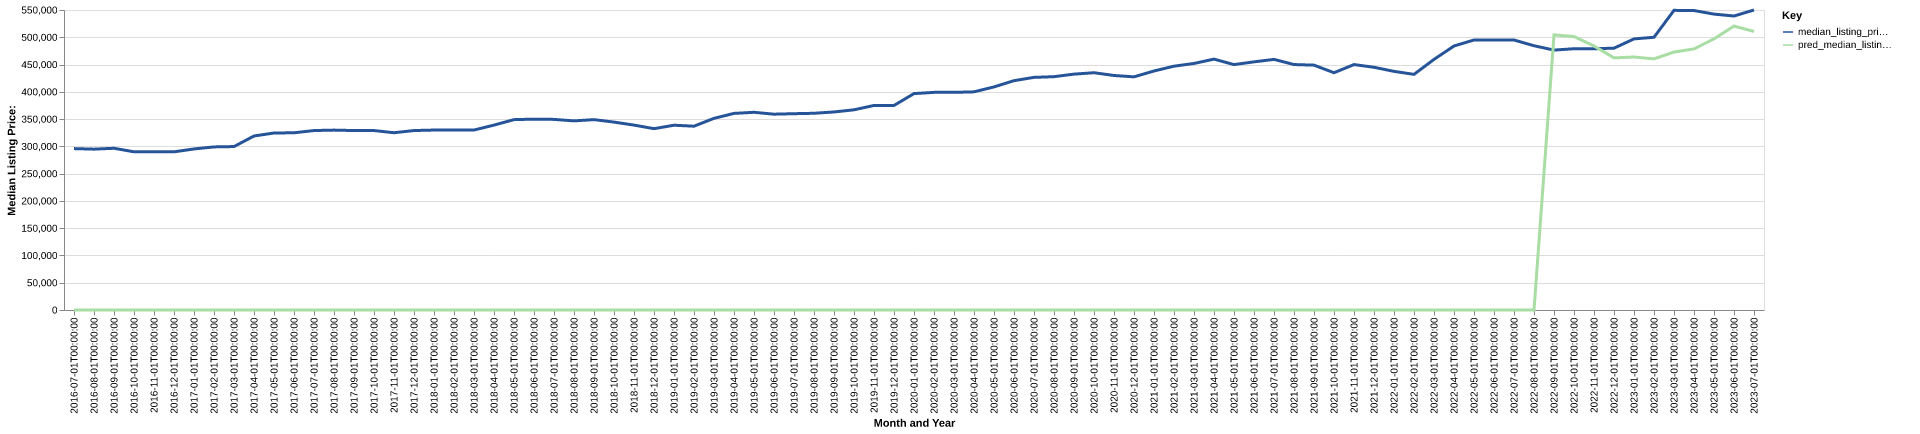

Source data for this figure (header and first rows):
date, time_idx, median_listing_price, thirty_year_interest_rate_five, month, county_name, active_listing_count, median_days_on_market, pred_median_listing_price, month_year
2016-07-01, 0, 295900, 3.72, 7, dutchess, ny, 2259, 78.0, 0, Jul-2016
2016-08-01, 1, 294875, 3.73, 8, dutchess, ny, 2149, 86.0, 0, Aug-2016
2016-09-01, 2, 296500, 3.66, 9, dutchess, ny, 2094, 87.0, 0, Sep-2016
2016-10-01, 3, 290000, 3.64, 10, dutchess, ny, 2090, 85.0, 0, Oct-2016
2016-11-01, 4, 289900, 3.66, 11, dutchess, ny, 1915, 86.0, 0, Nov-2016
2016-12-01, 5, 290000, 3.48, 12, dutchess, ny, 1691, 95.0, 0, Dec-2016
2017-01-01, 6, 295260, 3.45, 1, dutchess, ny, 1545, 106.0, 0, Jan-2017
2017-02-01, 7, 299000, 3.5, 2, dutchess, ny, 1570, 102.0, 0, Feb-2017
2017-03-01, 8, 299650, 3.52, 3, dutchess, ny, 1628, 67.0, 0, Mar-2017
2017-04-01, 9, 319000, 4.03, 4, dutchess, ny, 1638, 59.0, 0, Apr-2017
2017-05-01, 10, 324500, 4.32, 5, dutchess, ny, 1851, 52.0, 0, May-2017
2017-06-01, 11, 324900, 4.2, 6, dutchess, ny, 1919, 56.0, 0, Jun-2017
2017-07-01, 12, 329000, 4.19, 7, dutchess, ny, 1978, 64.0, 0, Jul-2017
2017-08-01, 13, 329800, 4.3, 8, dutchess, ny, 1947, 72.0, 0, Aug-2017
2017-09-01, 14, 329000, 4.1, 9, dutchess, ny, 1891, 79.0, 0, Sep-2017
2017-10-01, 15, 329000, 4.05, 10, dutchess, ny, 1868, 79.0, 0, Oct-2017
2017-11-01, 16, 325000, 3.94, 11, dutchess, ny, 1702, 82.0, 0, Nov-2017
2017-12-01, 17, 329000, 4.03, 12, dutchess, ny, 1545, 91.0, 0, Dec-2017
2018-01-01, 18, 329900, 3.93, 1, dutchess, ny, 1288, 103.0, 0, Jan-2018
2018-02-01, 19, 329900, 3.83, 2, dutchess, ny, 1295, 100.0, 0, Feb-2018
2018-03-01, 20, 329950, 3.94, 3, dutchess, ny, 1287, 69.0, 0, Mar-2018
2018-04-01, 21, 339000, 3.95, 4, dutchess, ny, 1354, 61.0, 0, Apr-2018
2018-05-01, 22, 349000, 3.99, 5, dutchess, ny, 1530, 49.0, 0, May-2018
2018-06-01, 23, 349900, 4.15, 6, dutchess, ny, 1625, 52.0, 0, Jun-2018
2018-07-01, 24, 349450, 4.4, 7, dutchess, ny, 1674, 59.0, 0, Jul-2018
2018-08-01, 25, 346725, 4.46, 8, dutchess, ny, 1682, 63.0, 0, Aug-2018
2018-09-01, 26, 349000, 4.58, 9, dutchess, ny, 1683, 71.0, 0, Sep-2018
2018-10-01, 27, 344500, 4.66, 10, dutchess, ny, 1637, 78.0, 0, Oct-2018
2018-11-01, 28, 339000, 4.62, 11, dutchess, ny, 1562, 80.0, 0, Nov-2018
2018-12-01, 29, 332450, 4.54, 12, dutchess, ny, 1411, 89.0, 0, Dec-2018
2019-01-01, 30, 338750, 4.6, 1, dutchess, ny, 1263, 97.0, 0, Jan-2019
2019-02-01, 31, 336975, 4.72, 2, dutchess, ny, 1265, 95.0, 0, Feb-2019
2019-03-01, 32, 351386, 4.9, 3, dutchess, ny, 1356, 75.0, 0, Mar-2019
2019-04-01, 33, 360436, 4.94, 4, dutchess, ny, 1480, 52.0, 0, Apr-2019
2019-05-01, 34, 362450, 4.75, 5, dutchess, ny, 1617, 53.0, 0, May-2019
2019-06-01, 35, 359000, 4.51, 6, dutchess, ny, 1682, 55.0, 0, Jun-2019
2019-07-01, 36, 359900, 4.41, 7, dutchess, ny, 1746, 63.0, 0, Jul-2019
2019-08-01, 37, 360636, 4.41, 8, dutchess, ny, 1755, 71.0, 0, Aug-2019
2019-09-01, 38, 363091, 4.2, 9, dutchess, ny, 1706, 78.0, 0, Sep-2019
2019-10-01, 39, 367000, 4.14, 10, dutchess, ny, 1657, 81.0, 0, Oct-2019
2019-11-01, 40, 375000, 3.84, 11, dutchess, ny, 1533, 81.0, 0, Nov-2019
2019-12-01, 41, 375000, 3.81, 12, dutchess, ny, 1326, 93.0, 0, Dec-2019
2020-01-01, 42, 396744, 3.75, 1, dutchess, ny, 1129, 102.0, 0, Jan-2020
2020-02-01, 43, 399000, 3.73, 2, dutchess, ny, 1112, 95.0, 0, Feb-2020
2020-03-01, 44, 399000, 3.78, 3, dutchess, ny, 1241, 65.0, 0, Mar-2020
2020-04-01, 45, 399950, 3.75, 4, dutchess, ny, 1232, 75.0, 0, Apr-2020
2020-05-01, 46, 409000, 3.74, 5, dutchess, ny, 1176, 85.0, 0, May-2020
2020-06-01, 47, 420437, 3.72, 6, dutchess, ny, 1236, 64.0, 0, Jun-2020
2020-07-01, 48, 426500, 3.49, 7, dutchess, ny, 1270, 44.0, 0, Jul-2020
2020-08-01, 49, 427750, 3.65, 8, dutchess, ny, 1240, 51.0, 0, Aug-2020
2020-09-01, 50, 432425, 3.33, 9, dutchess, ny, 1271, 48.0, 0, Sep-2020
2020-10-01, 51, 435000, 3.28, 10, dutchess, ny, 1213, 55.0, 0, Oct-2020
2020-11-01, 52, 429945, 3.21, 11, dutchess, ny, 1146, 70.0, 0, Nov-2020
2020-12-01, 53, 427450, 3.07, 12, dutchess, ny, 1022, 85.0, 0, Dec-2020
2021-01-01, 54, 438190, 2.99, 1, dutchess, ny, 870.0, 96.0, 0, Jan-2021
2021-02-01, 55, 447000, 2.93, 2, dutchess, ny, 769.0, 103.0, 0, Feb-2021
2021-03-01, 56, 451998, 2.88, 3, dutchess, ny, 715.0, 96.0, 0, Mar-2021
2021-04-01, 57, 459950, 2.84, 4, dutchess, ny, 737.0, 74.0, 0, Apr-2021
2021-05-01, 58, 449900, 2.71, 5, dutchess, ny, 789.0, 46.0, 0, May-2021
2021-06-01, 59, 454950, 2.79, 6, dutchess, ny, 820.0, 45.0, 0, Jun-2021
... 25 more rows
